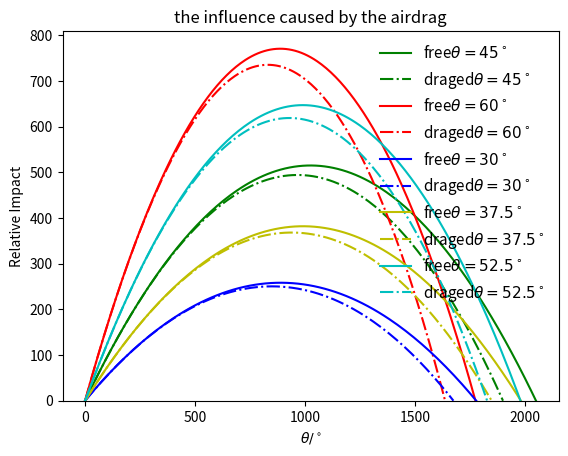

Reproduce this figure in Python.
# _*_ coding: utf-8 _*_

# Use the class founction for the first time
# the adiabatic model is used in this progrem

import numpy
import matplotlib.pyplot as plt
import math

g=9.8
b2m=5e-5
class flight_state:
    def __init__(self, _x=0,_y=0,_vx=0,_vy=0,_t=0):
        self.x=_x
        self.y=_y
        self.vx=_vx
        self.vy=_vy
        self.t=_t
class Cannon:
    def __init__(self,_fs=flight_state(0,0,0,0,0),_dt=0.1):
        self.cannon_flight_state=[]
        self.cannon_flight_state.append(_fs)
        self.dt=_dt
        #print self.cannon_flight_state[-1].x,self.cannon_flight_state[-1].y
    def next_state(self,current_state):
        global g
        next_x=current_state.x+current_state.vx*self.dt        
        next_vx=current_state.vx
        next_y=current_state.y+current_state.vy*self.dt
        next_vy=current_state.vy-g*self.dt
        next_t=current_state.t+self.dt
        return flight_state(next_x,next_y,next_vx,next_vy,next_t)
    def shot(self):
        while not(self.cannon_flight_state[-1].y<0):
            self.cannon_flight_state.append(self.next_state(self.cannon_flight_state[-1]))
        r = - self.cannon_flight_state[-2].y / self.cannon_flight_state[-1].y
        self.cannon_flight_state[-1].x = (self.cannon_flight_state[-2].x + r * self.cannon_flight_state[-1].x) / (r + 1)
        self.cannon_flight_state[-1].y = 0
        #print self.cannon_flight_state[-1].x,self.cannon_flight_state[-1].y
    def show_trace(self):
        global x,y
        x=[]
        y=[]
        for fs in self.cannon_flight_state:
            x.append(fs.x)
            y.append(fs.y)
class Drag_cannon(Cannon):
    def next_state(self,current_state):
        global g,b2m
        v=math.sqrt(current_state.vx**2+current_state.vy**2)
        next_x=current_state.x+current_state.vx*self.dt
        next_vx=current_state.vx-b2m*v*current_state.vx*self.dt
        next_y=current_state.y+current_state.vy*self.dt
        next_vy=current_state.vy-g*self.dt-b2m*v*current_state.vy*self.dt
        next_t=current_state.t+self.dt
        return flight_state(next_x,next_y,next_vx,next_vy,next_t)

c1=Cannon(flight_state(0,0,100,100,0),_dt=0.1)
c1.shot()
c1.show_trace()
plt.plot(x,y,'g',label=r'free$\theta=45^\circ$')
plt.legend(loc='best',prop={'size':11},frameon=False)
c1_final=x[-1]
d1=Drag_cannon(flight_state(0,0,100,100,0),_dt=0.1)
d1.shot()
d1.show_trace()
plt.plot(x,y,'g-.',label=r'draged$\theta=45^\circ$')
plt.legend(loc='best',prop={'size':11},frameon=False)
d1_final=x[-1]

c2=Cannon(flight_state(0,0,100*2**0.5*math.cos(60/57.325),100*2**0.5*math.sin(60/57.325)))
c2.shot()
c2.show_trace()
plt.plot(x,y,'r',label=r'free$\theta=60^\circ$')
plt.legend(loc='best',prop={'size':11},frameon=False)
c2_final=x[-1]
d2=Drag_cannon(flight_state(0,0,100*2**0.5*math.cos(60/57.325),100*2**0.5*math.sin(60/57.325)))
d2.shot()
d2.show_trace()
plt.plot(x,y,'r-.',label=r'draged$\theta=60^\circ$')
plt.legend(loc='best',prop={'size':11},frameon=False)
d2_final=x[-1]

c3=Cannon(flight_state(0,0,100*2**0.5*math.cos(30/57.325),100*2**0.5*math.sin(30/57.325)))
c3.shot()
c3.show_trace()
plt.plot(x,y,'b',label=r'free$\theta=30^\circ$')
legend3=plt.legend(loc='best',prop={'size':11},frameon=False)
c3_final=x[-1]
d3=Drag_cannon(flight_state(0,0,100*2**0.5*math.cos(30/57.325),100*2**0.5*math.sin(30/57.325)))
d3.shot()
d3.show_trace()
plt.plot(x,y,'b-.',label=r'draged$\theta=30^\circ$')
plt.legend(loc='best',prop={'size':11},frameon=False)
d3_final=x[-1]

c4=Cannon(flight_state(0,0,100*2**0.5*math.cos(37.5/57.325),100*2**0.5*math.sin(37.5/57.325)))
c4.shot()
c4.show_trace()
plt.plot(x,y,'y',label=r'free$\theta=37.5^\circ$')
plt.legend(loc='best',prop={'size':11},frameon=False)
c4_final=x[-1]
d4=Drag_cannon(flight_state(0,0,100*2**0.5*math.cos(37.5/57.325),100*2**0.5*math.sin(37.5/57.325)))
d4.shot()
d4.show_trace()
plt.plot(x,y,'y-.',label=r'draged$\theta=37.5^\circ$')
plt.legend(loc='best',prop={'size':11},frameon=False)
d4_final=x[-1]

c5=Cannon(flight_state(0,0,100*2**0.5*math.cos(52.5/57.325),100*2**0.5*math.sin(52.5/57.325)))
c5.shot()
c5.show_trace()
plt.plot(x,y,'c',label=r'free$\theta=52.5^\circ$')
plt.legend(loc='best',prop={'size':11},frameon=False)
c5_final=x[-1]
d5=Drag_cannon(flight_state(0,0,100*2**0.5*math.cos(52.5/57.325),100*2**0.5*math.sin(52.5/57.325)))
d5.shot()
d5.show_trace()
plt.plot(x,y,'c-.',label=r'draged$\theta=52.5^\circ$')
plt.legend(loc='best',prop={'size':11},frameon=False)
d5_final=x[-1]

plt.xlabel('x')
plt.ylabel('y')
plt.title('the trajectory of the cannon shell',fontsize=16)
plt.show()

theta=[45,60,30,37.5,52.5]
theta1=[42.5,57.5,27.5,35,50]
effect=[(c1_final-d1_final)/c1_final,(c2_final-d2_final)/c2_final,(c3_final-d3_final)/c3_final,(c4_final-d4_final)/c4_final,(c5_final-d5_final)/c5_final]

width=5
plt.bar(theta1,effect,width,color='coral')
plt.xlabel(r'$\theta/^\circ$')
plt.ylabel('Relative Impact')
plt.title('the influence caused by the airdrag')
plt.show()
